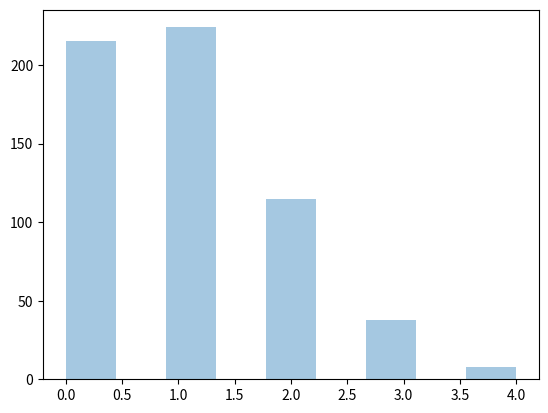

This figure's Python source:
import numpy as np
import matplotlib.pyplot as plt
import seaborn as sns


arr = np.random.multinomial(n=6, pvals=[1/6, 1/6, 1/6, 1/6, 1/6, 1/6], size=6)
print(arr)


arr = np.random.multinomial(n=6, pvals=[1/6, 1/6, 1/6, 1/6, 1/6, 1/6], size=100)

sns.distplot(arr, hist=True, kde=False)
plt.show()

